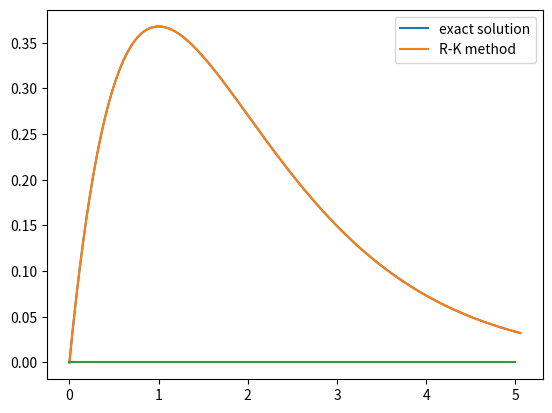

The matplotlib source for this figure:
# === ORDINARY DIFFERENTIALL EQUATIONS ===
# ========================================
# ===== Runge-Kutta Adaptive Method ======
# ========================================

import numpy as np
import matplotlib.pyplot as plt

# ========================================
# function to find solution
# y' = - y + exp(-t)
# y(t0) = 0
# exact solution = t * exp(-t)
# ========================================

# equation
fPrime = lambda t, y: -y + np.exp(-t)

# exact solution
exact_sol = lambda t: t * np.exp(-t)

# ========================================
# INPUT DATA
# ========================================
y0 = 0 # y(t0)

t0 = 0 # start time
tf = 5 # stop time


# ========================================
# SOLVER PARAMETERS
# ========================================

h0 = 0.06 # initial time step size
hMin = 0.001 # minimal allowed time step size
hMax = 0.2 # maximal allowed time step size

eMin = 8e-10 # minimal allowed estimated error
eMax = 1e-9 # maximal allowed estimated error

nMax = 1000 # max limit of iterations


# ==============================================================================================================
# Runge-Kutta equations (for R4 and R5 approximations)
# ==============================================================================================================

# weight coefficients
w4 = np.zeros(5)
w4[0] = 25/216
w4[1] = 0
w4[2] = 1408/2565
w4[3] = 2197/4104
w4[4] = -1/5

w5 = np.zeros(6)
w5[0] = 16/135
w5[1] = 0
w5[2] = 6656/12825
w5[3] = 28561/56430
w5[4] = -9/50
w5[5] = 2/55


# ============================
# SOLVER LOOP
# ============================

# initial values of variables
h = h0 # time step
t = t0 # current time
y = y0 # y(t0) value
i = 0 # iterator initial value
error = []
solution = []
solution.append(y0)
time = []
time.append(t0)

while (i < nMax-1 and t < tf):

    if (h > hMax): h = hMax

    if (h < hMin): h = hMin

    # R4 and R5 calculations

    k1 = h * fPrime(t, y)
    k2 = h * fPrime(t + 0.25*h , y + 0.25*k1)
    k3 = h * fPrime(t + (3/8)*h , y + (3/32)*k1 + (9/32)*k2)
    k4 = h * fPrime(t + (12/13)*h , y + (1932/2197)*k1 - (7200/2197)*k2 + (7296/2197)*k3)
    k5 = h * fPrime(t + h , y + (439/216)*k1 - 8*k2 + (3680/513)*k3 - (845/4140)*k4)
    k6 = h * fPrime(t + 0.5*h , y - (8/27)*k1 + 2*k2 - (3544/2565)*k3 + (1856/4104)*k4 - (11/40)*k5)

    y4 = y + w4[0]*k1 + w4[1]*k2 + w4[2]*k3 + w4[3]*k4 + w4[4]*k5
    y5 = y + w5[0]*k1 + w5[1]*k2 + w5[2]*k3 + w5[3]*k4 + w5[4]*k5 + w5[5]*k6

    e = np.abs(y4 - y5)

    if (e > eMax and h > hMin):
        h = 0.5*h
    else:
        t = t + h
        y = y5
        solution.append(y5)
        time.append(t)
        error.append(e)
        i += 1

        if (e < eMin): h = 2*h

    if (h < hMin and e > eMax):
        i = nMax
        y = 0
        print('Wrong solver parameters!')


#test_time = np.arange(t0, tf, 0.1)
exact = exact_sol(np.array(time))

print(len(solution))

plt.plot(time, exact, label='exact solution')
plt.plot(time, solution, label='R-K method')
plt.legend()
#plt.plot(time,error)
plt.show()

plt.plot(time[:-1], error)
plt.show()